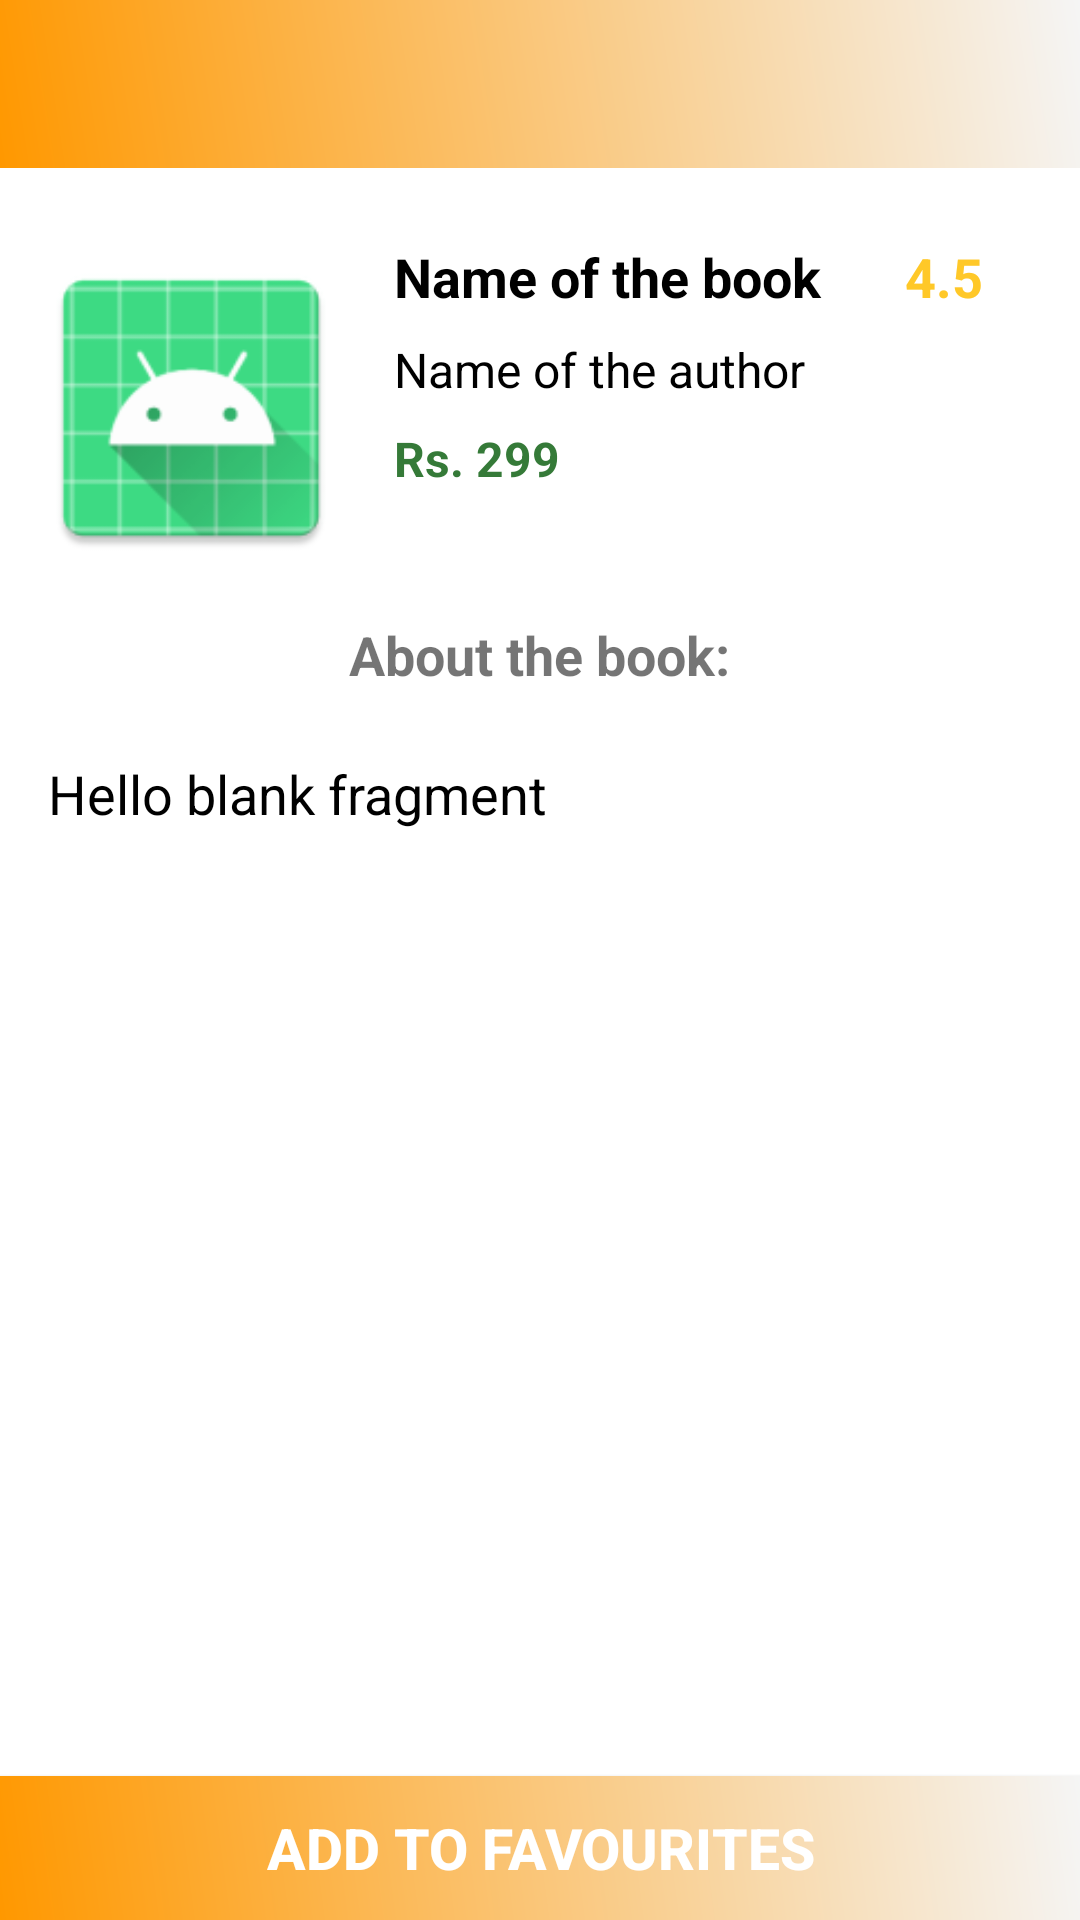

Android layout source for this screen:
<!-- AndroidManifest.xml: application theme AppTheme -->
<!-- res/layout/activity_description.xml -->
<?xml version="1.0" encoding="utf-8"?>
<RelativeLayout xmlns:android="http://schemas.android.com/apk/res/android"
    xmlns:app="http://schemas.android.com/apk/res-auto"
    xmlns:tools="http://schemas.android.com/tools"
    android:layout_width="match_parent"
    android:layout_height="match_parent"
    android:background="#ffffff"
    tools:context=".activity.DescriptionActivity">

    <androidx.appcompat.widget.Toolbar
        android:id="@+id/toolbar"
        android:layout_width="match_parent"
        android:layout_height="?attr/actionBarSize"
        android:background="@drawable/background_gradient"
        android:minHeight="?attr/actionBarSize"
        android:theme="@style/ThemeOverlay.AppCompat.Dark" />

    <ScrollView
        android:layout_width="match_parent"
        android:layout_height="match_parent"
        android:layout_below="@+id/toolbar"
        android:layout_marginTop="20dp"
        android:layout_above="@id/btnAddToFav">

        <RelativeLayout
            android:layout_width="match_parent"
            android:layout_height="wrap_content">

            <LinearLayout
                android:id="@+id/llContent"
                android:layout_width="match_parent"
                android:layout_height="120dp"
                android:orientation="horizontal"
                android:weightSum="6">

                <ImageView
                    android:id="@+id/imgBookImage"
                    android:layout_width="50dp"
                    android:layout_height="match_parent"
                    android:layout_weight="1.5"
                    android:padding="10dp"
                    android:scaleType="centerCrop"
                    android:src="@mipmap/ic_launcher" />

                <RelativeLayout
                    android:layout_width="0dp"
                    android:layout_height="match_parent"
                    android:layout_weight="3.3">

                    <TextView
                        android:id="@+id/txtBookName"
                        android:layout_width="match_parent"
                        android:layout_height="wrap_content"
                        android:padding="4dp"
                        android:text="Name of the book"
                        android:textColor="#000000"
                        android:textSize="18sp"
                        android:textStyle="bold" />

                    <TextView
                        android:id="@+id/txtBookAuthor"
                        android:layout_width="match_parent"
                        android:layout_height="wrap_content"
                        android:layout_below="@id/txtBookName"
                        android:padding="4dp"
                        android:text="Name of the author"
                        android:textColor="#000000"
                        android:textSize="16sp" />

                    <TextView
                        android:id="@+id/txtBookPrice"
                        android:layout_width="match_parent"
                        android:layout_height="wrap_content"
                        android:layout_below="@id/txtBookAuthor"
                        android:padding="4dp"
                        android:text="Rs. 299"
                        android:textColor="#357a38"
                        android:textSize="16sp"
                        android:textStyle="bold" />

                </RelativeLayout>

                <TextView
                    android:id="@+id/txtBookRating"
                    android:layout_width="0dp"
                    android:layout_height="wrap_content"
                    android:layout_weight="1.2"
                    android:drawableLeft="@drawable/ic_ratings"
                    android:drawablePadding="4dp"
                    android:padding="4dp"
                    android:text="4.5"
                    android:textColor="#ffc828"
                    android:textSize="18sp"
                    android:textStyle="bold" />

            </LinearLayout>

            <RelativeLayout
                android:layout_width="match_parent"
                android:layout_height="match_parent"
                android:layout_below="@id/llContent">

                <TextView
                    android:id="@+id/txtAboutTheBookStatic"
                    android:layout_width="wrap_content"
                    android:layout_height="wrap_content"
                    android:layout_centerHorizontal="true"
                    android:layout_marginTop="4dp"
                    android:padding="6dp"
                    android:text="About the book:"
                    android:textSize="18sp"
                    android:textStyle="bold" />

                <TextView
                    android:id="@+id/txtBookDesc"
                    android:layout_width="match_parent"
                    android:layout_height="wrap_content"
                    android:layout_below="@id/txtAboutTheBookStatic"
                    android:layout_margin="10dp"
                    android:padding="6dp"
                    android:text="@string/hello_blank_fragment"
                    android:textColor="#000000"
                    android:textSize="18sp" />

            </RelativeLayout>

        </RelativeLayout>

    </ScrollView>

    <Button
        android:id="@+id/btnAddToFav"
        android:layout_width="match_parent"
        android:layout_height="wrap_content"
        android:layout_alignParentBottom="true"
        android:background="@drawable/background_gradient"
        android:text="@string/add_to_favourites"
        android:textColor="#ffffff"
        android:textSize="19sp"
        android:textStyle="bold" />

    <RelativeLayout
        android:id="@+id/progressLayout"
        android:layout_width="match_parent"
        android:layout_height="match_parent"
        android:visibility="gone"
        android:background="#ffffff">

        <ProgressBar
            android:id="@+id/progressBar"
            android:layout_width="wrap_content"
            android:layout_height="wrap_content"
            android:layout_centerInParent="true" />

    </RelativeLayout>

</RelativeLayout>
<!-- resources referenced by this layout -->
<resources>
  <!-- drawable background_gradient (drawable) -->
  <?xml version="1.0" encoding="utf-8"?>
  <layer-list xmlns:android="http://schemas.android.com/apk/res/android">
      <item>
          <shape>
              <gradient
                  android:angle="45"
                  android:startColor="#FF9800"
              android:endColor="#F5F5F5"
              android:type="linear" />
          </shape>
      </item>
  </layer-list>
  <!-- mipmap ic_launcher: png bitmap (mipmap-hdpi, 3515 bytes) -->
  <string name="add_to_favourites">Add to Favourites</string>
  <string name="hello_blank_fragment">Hello blank fragment</string>
  <style name="AppTheme" parent="Theme.AppCompat.Light.NoActionBar">
          
          <item name="colorPrimary">@color/colorPrimary</item>
          <item name="colorPrimaryDark">@color/colorPrimaryDark</item>
          <item name="colorAccent">@color/colorAccent</item>
      </style>
  <color name="colorPrimary">#EE6C00</color>
  <color name="colorPrimaryDark">#C23E10</color>
  <color name="colorAccent">#D81B60</color>
</resources>
